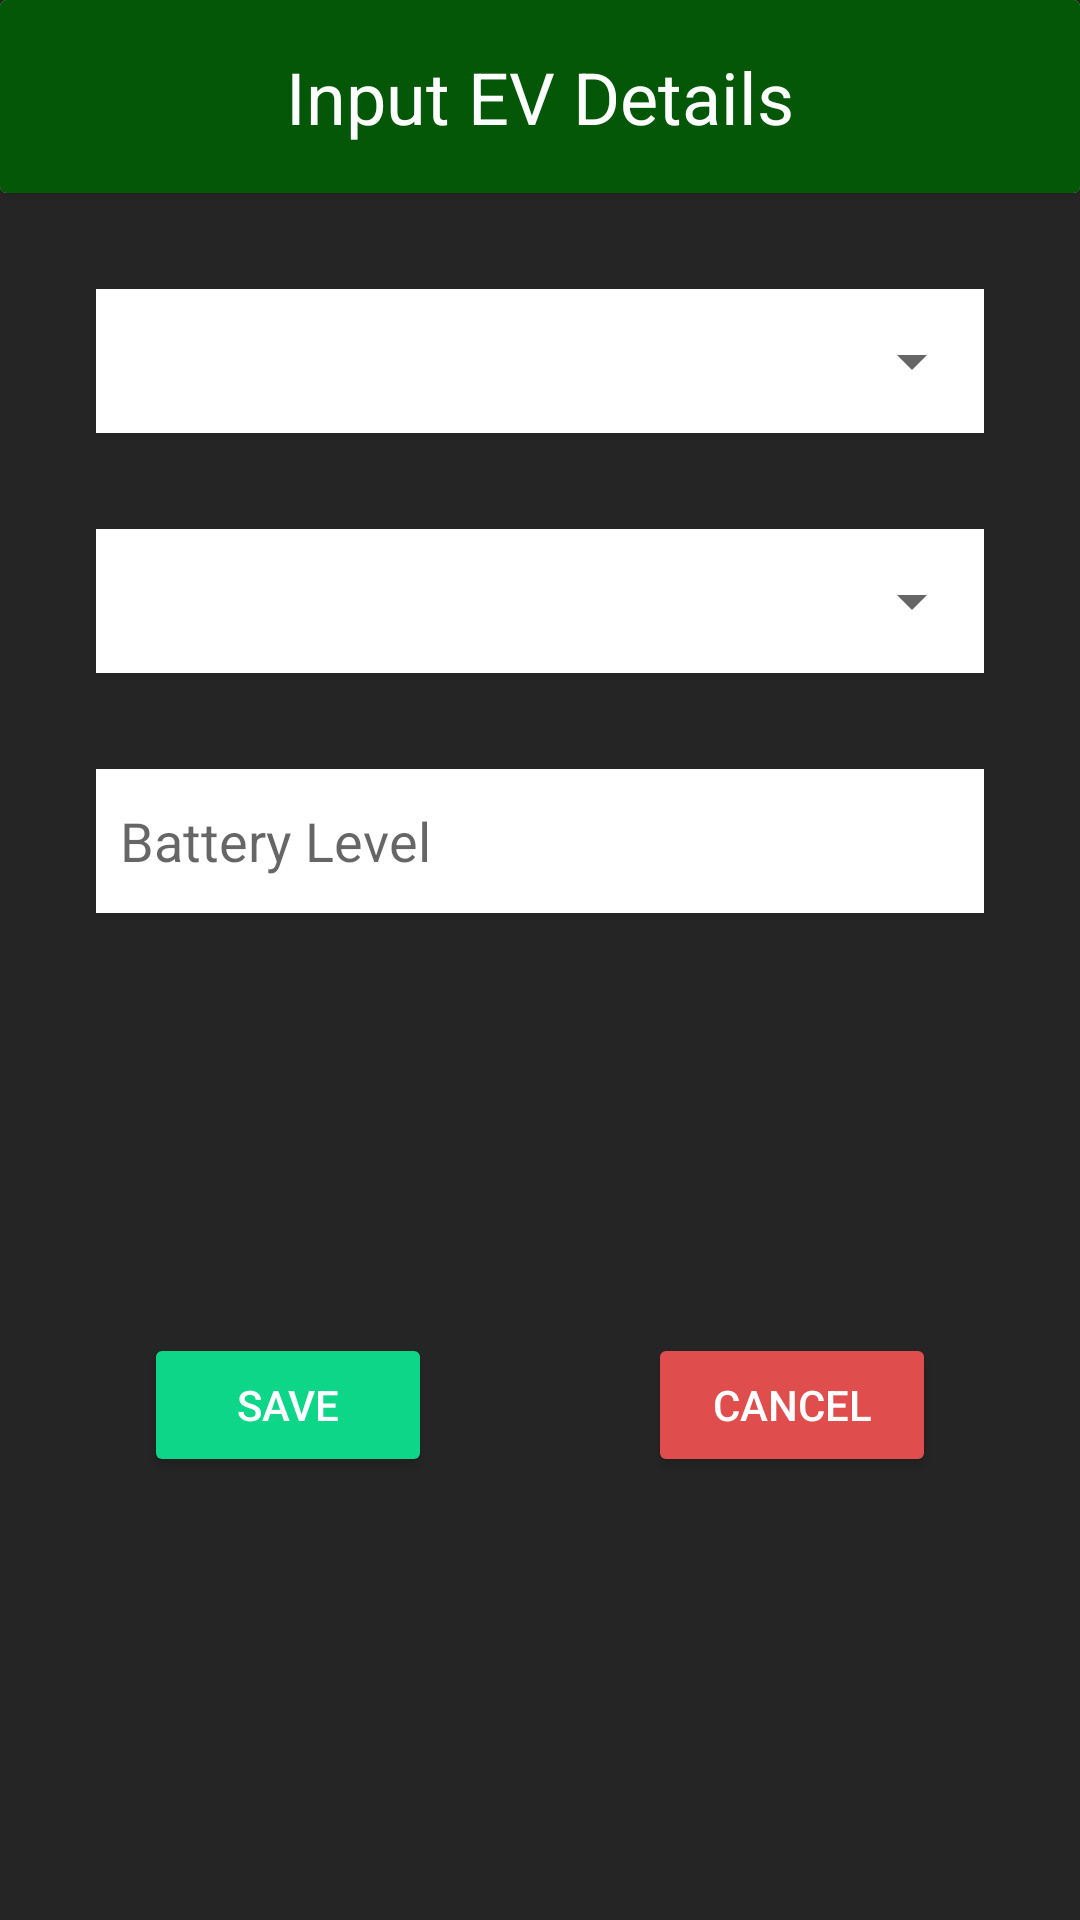

The Android layout XML behind this screen, and the referenced resources:
<!-- AndroidManifest.xml: application theme Theme.Authapp3 -->
<!-- res/layout/popup_linkev.xml -->
<?xml version="1.0" encoding="utf-8"?>
<androidx.constraintlayout.widget.ConstraintLayout xmlns:android="http://schemas.android.com/apk/res/android"
    xmlns:app="http://schemas.android.com/apk/res-auto"
    xmlns:tools="http://schemas.android.com/tools"
    android:layout_width="match_parent"
    android:layout_height="match_parent"
    android:background="#252525">

    <androidx.cardview.widget.CardView
        android:id="@+id/link_ev_header"
        android:layout_width="0dp"
        android:layout_height="wrap_content"
        app:layout_constraintEnd_toEndOf="parent"
        app:layout_constraintStart_toStartOf="parent"
        app:layout_constraintTop_toTopOf="parent">

        <androidx.constraintlayout.widget.ConstraintLayout
            android:layout_width="match_parent"
            android:layout_height="match_parent"
            android:background="#035706">

            <TextView
                android:id="@+id/input_ev_details"
                android:layout_width="wrap_content"
                android:layout_height="wrap_content"
                android:layout_marginStart="16dp"
                android:layout_marginTop="16dp"
                android:layout_marginEnd="16dp"
                android:layout_marginBottom="16dp"
                android:text="@string/input_ev"
                android:textColor="@color/white"
                android:textSize="24sp"
                app:layout_constraintBottom_toBottomOf="parent"
                app:layout_constraintEnd_toEndOf="parent"
                app:layout_constraintStart_toStartOf="parent"
                app:layout_constraintTop_toTopOf="parent" />
        </androidx.constraintlayout.widget.ConstraintLayout>
    </androidx.cardview.widget.CardView>

    <EditText
        android:id="@+id/evModelError"
        android:layout_width="0dp"
        android:layout_height="0dp"
        android:background="@color/white"
        android:ems="10"
        android:hint="@string/ev_model"
        android:importantForAutofill="no"
        android:inputType="textPersonName"
        android:textColorHint="@android:color/transparent"
        app:layout_constraintBottom_toBottomOf="@+id/spinnerEVModel"
        app:layout_constraintEnd_toEndOf="@+id/spinnerEVModel"
        app:layout_constraintStart_toStartOf="@+id/spinnerEVModel"
        app:layout_constraintTop_toTopOf="@+id/spinnerEVModel" />

    <Spinner
        android:id="@+id/spinnerEVModel"
        android:layout_width="0dp"
        android:layout_height="48dp"
        android:layout_marginStart="32dp"
        android:layout_marginTop="32dp"
        android:layout_marginEnd="32dp"
        app:layout_constraintEnd_toEndOf="parent"
        app:layout_constraintStart_toStartOf="parent"
        app:layout_constraintTop_toBottomOf="@+id/link_ev_header" />

    <EditText
        android:id="@+id/evColourError"
        android:layout_width="0dp"
        android:layout_height="0dp"
        android:background="@color/white"
        android:ems="10"
        android:hint="@string/ev_colour"
        android:importantForAutofill="no"
        android:inputType="textPersonName"
        android:textColorHint="@android:color/transparent"
        app:layout_constraintBottom_toBottomOf="@+id/spinnerEVColour"
        app:layout_constraintEnd_toEndOf="@+id/spinnerEVColour"
        app:layout_constraintStart_toStartOf="@+id/spinnerEVColour"
        app:layout_constraintTop_toTopOf="@+id/spinnerEVColour" />

    <Spinner
        android:id="@+id/spinnerEVColour"
        android:layout_width="0dp"
        android:layout_height="48dp"
        android:layout_marginTop="32dp"
        app:layout_constraintEnd_toEndOf="@+id/spinnerEVModel"
        app:layout_constraintStart_toStartOf="@+id/spinnerEVModel"
        app:layout_constraintTop_toBottomOf="@+id/spinnerEVModel" />

    <EditText
        android:id="@+id/evBatteryLevel"
        android:layout_width="0dp"
        android:layout_height="48dp"
        android:layout_marginTop="32dp"
        android:background="@color/white"
        android:ems="10"
        android:hint="@string/battery_level"
        android:importantForAutofill="no"
        android:inputType="number"
        android:padding="8dp"
        app:layout_constraintEnd_toEndOf="@+id/evColourError"
        app:layout_constraintStart_toStartOf="@+id/evColourError"
        app:layout_constraintTop_toBottomOf="@+id/evColourError" />

    <Button
        android:id="@+id/link_ev_save"
        android:layout_width="96dp"
        android:layout_height="wrap_content"
        android:layout_marginStart="16dp"
        android:layout_marginTop="24dp"
        android:layout_marginBottom="32dp"
        android:backgroundTint="#0ED689"
        android:text="@string/save"
        android:textColor="@color/white"
        app:layout_constraintBottom_toBottomOf="parent"
        app:layout_constraintStart_toStartOf="@+id/evBatteryLevel"
        app:layout_constraintTop_toBottomOf="@+id/evBatteryLevel" />

    <Button
        android:id="@+id/link_ev_cancel"
        android:layout_width="96dp"
        android:layout_height="wrap_content"
        android:layout_marginTop="24dp"
        android:layout_marginEnd="16dp"
        android:layout_marginBottom="32dp"
        android:backgroundTint="#DF4D4D"
        android:text="@string/cancel"
        android:textColor="@color/white"
        app:layout_constraintBottom_toBottomOf="parent"
        app:layout_constraintEnd_toEndOf="@+id/evBatteryLevel"
        app:layout_constraintTop_toBottomOf="@+id/evBatteryLevel" />

    <ProgressBar
        android:id="@+id/progressBarEV"
        style="?android:attr/progressBarStyleLarge"
        android:layout_width="wrap_content"
        android:layout_height="wrap_content"
        android:layout_centerInParent="true"
        android:visibility="gone"
        app:layout_constraintBottom_toBottomOf="parent"
        app:layout_constraintLeft_toLeftOf="parent"
        app:layout_constraintRight_toRightOf="parent"
        app:layout_constraintTop_toTopOf="parent"
        tools:ignore="MissingConstraints" />

</androidx.constraintlayout.widget.ConstraintLayout>
<!-- resources referenced by this layout -->
<resources>
  <string name="battery_level">Battery Level</string>
  <string name="cancel">Cancel</string>
  <string name="ev_colour">EV Colour</string>
  <string name="ev_model">EV Model</string>
  <string name="input_ev">Input EV Details</string>
  <string name="save">Save</string>
  <style name="Theme.Authapp3" parent="Theme.MaterialComponents.DayNight.NoActionBar">
          
          <item name="colorPrimary">@color/purple_500</item>
          <item name="colorPrimaryVariant">@color/purple_700</item>
          <item name="colorOnPrimary">@color/white</item>
          
          <item name="colorSecondary">@color/teal_200</item>
          <item name="colorSecondaryVariant">@color/teal_700</item>
          <item name="colorOnSecondary">@color/black</item>
          
          <item name="android:statusBarColor" tools:targetApi="l">?attr/colorPrimaryVariant</item>
          
      </style>
  <!-- not gathered from this repository: default colours our renderer supplied (Android Studio template values) -->
  <color name="purple_500">#FF6200EE</color>
  <color name="purple_700">#FF3700B3</color>
  <color name="teal_200">#FF03DAC5</color>
  <color name="teal_700">#FF018786</color>
  <color name="black">#FF000000</color>
  <color name="white">#FFFFFFFF</color>
</resources>
